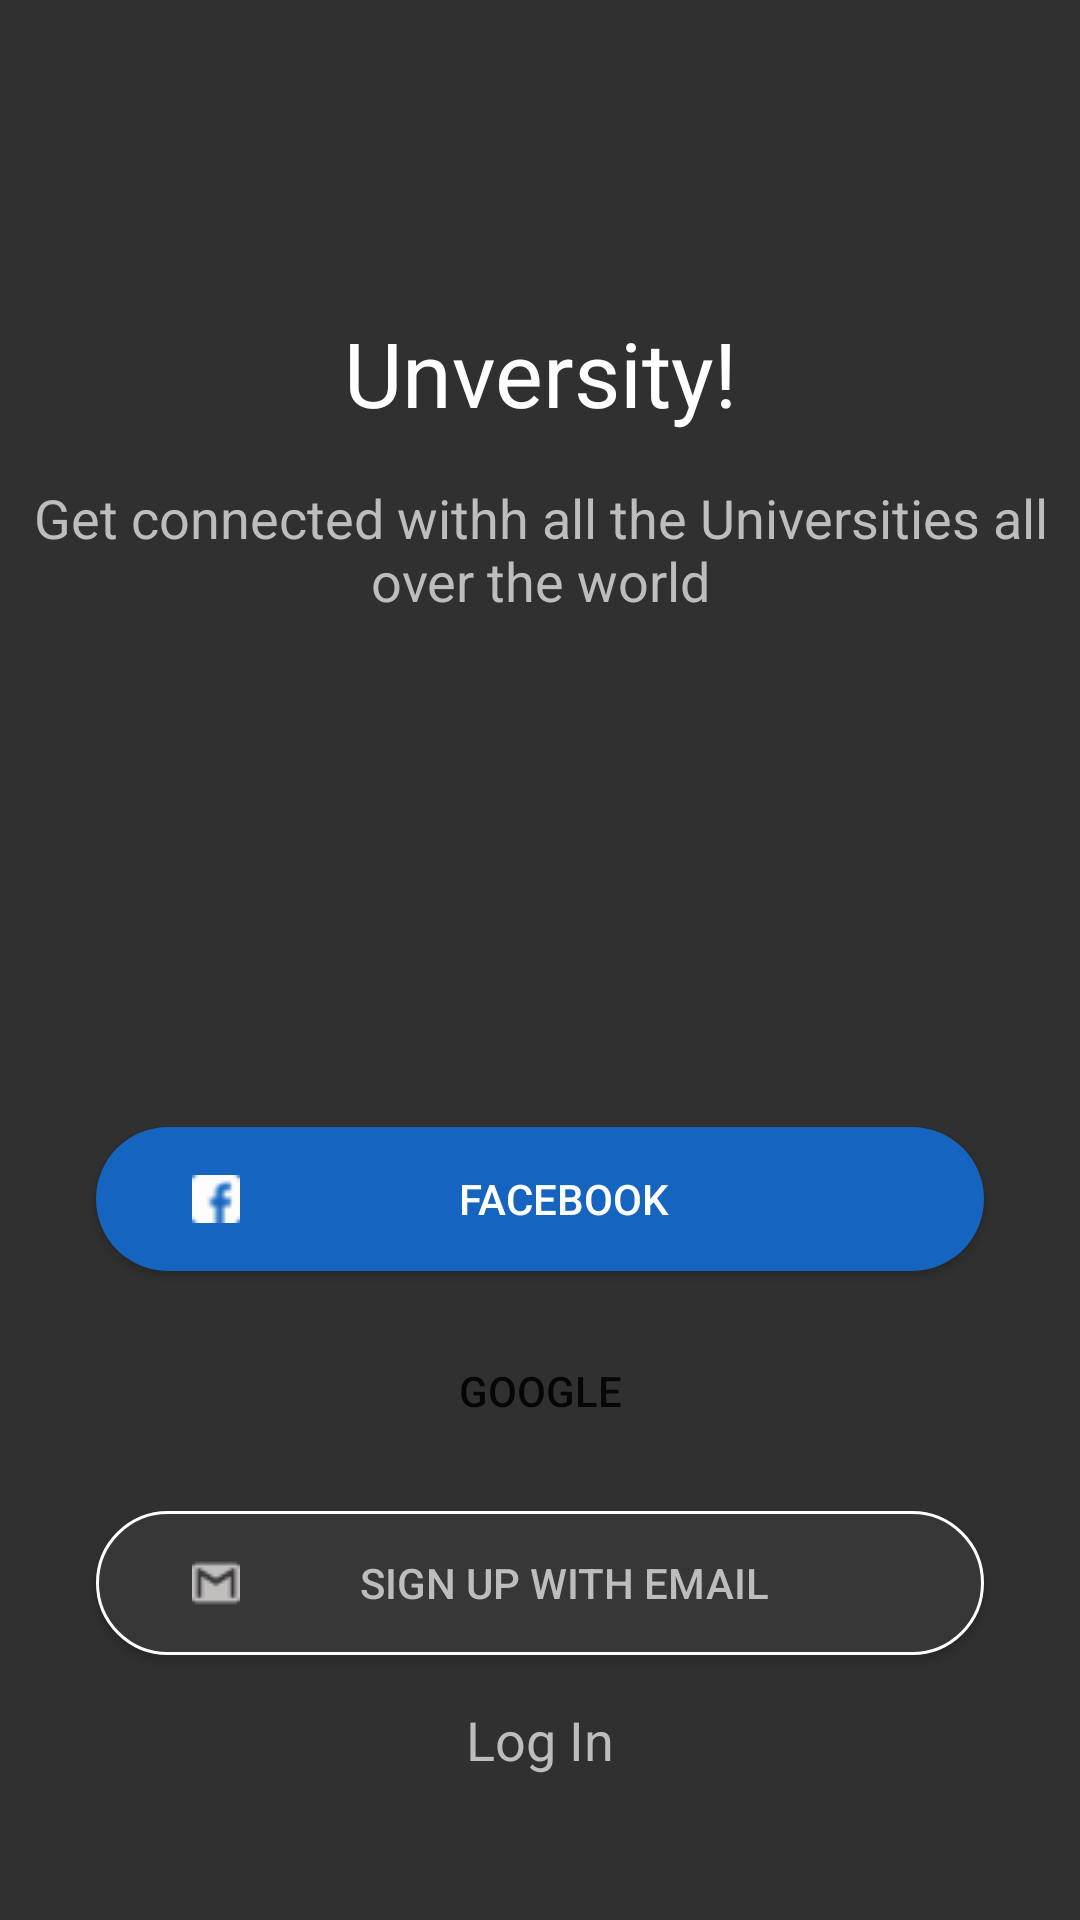

Produce the Android XML layout that renders to this screen, including the resource entries it uses.
<!-- AndroidManifest.xml: application theme AppTheme -->
<!-- res/layout/fragment_main_auth.xml -->
<?xml version="1.0" encoding="utf-8"?>
<android.support.constraint.ConstraintLayout xmlns:android="http://schemas.android.com/apk/res/android"
    xmlns:app="http://schemas.android.com/apk/res-auto"
    xmlns:tools="http://schemas.android.com/tools"
    android:layout_width="match_parent"
    android:layout_height="match_parent"
    android:background="@color/colorPrimaryDark"
    tools:context=".MainAuthFrag">

    <TextView
        android:id="@+id/textView15"
        android:layout_width="0dp"
        android:layout_height="wrap_content"
        android:layout_marginTop="96dp"
        android:padding="8dp"
        android:text="Unversity!"
        android:textAlignment="center"
        android:textColor="@color/white"
        android:textSize="30sp"
        app:layout_constraintEnd_toEndOf="parent"
        app:layout_constraintStart_toStartOf="parent"
        app:layout_constraintTop_toTopOf="parent" />

    <TextView
        android:id="@+id/textView18"
        android:layout_width="0dp"
        android:layout_height="wrap_content"
        android:padding="8dp"
        android:text="Get connected withh all the Universities all over the world"
        android:textAlignment="center"
        android:textColor="@color/lighgrey"
        android:textSize="18sp"
        app:layout_constraintEnd_toEndOf="parent"
        app:layout_constraintStart_toStartOf="parent"
        app:layout_constraintTop_toBottomOf="@+id/textView15" />

    <Button
        android:id="@+id/button"
        android:layout_width="0dp"
        android:layout_height="wrap_content"
        android:layout_marginStart="32dp"
        android:layout_marginEnd="32dp"
        android:layout_marginBottom="16dp"
        android:background="@drawable/facebook_btn_back"
        android:drawableLeft="@drawable/facebook"
        android:paddingStart="32dp"
        android:paddingEnd="32dp"
        android:text="Facebook"
        android:textColor="@color/white"
        app:layout_constraintBottom_toTopOf="@+id/button2"
        app:layout_constraintEnd_toEndOf="parent"
        app:layout_constraintHorizontal_bias="0.0"
        app:layout_constraintStart_toStartOf="parent" />

    <Button
        android:id="@+id/button2"
        android:layout_width="0dp"
        android:layout_height="wrap_content"
        android:layout_marginStart="32dp"
        android:layout_marginEnd="32dp"
        android:layout_marginBottom="16dp"
        android:background="@drawable/google_btn_back"
        android:drawableLeft="@drawable/google"
        android:paddingStart="32dp"
        android:paddingEnd="32dp"
        android:text="Google"
        app:layout_constraintBottom_toTopOf="@+id/jump_to_sign_up_with_email"
        app:layout_constraintEnd_toEndOf="parent"
        app:layout_constraintStart_toStartOf="parent" />

    <Button
        android:id="@+id/jump_to_sign_up_with_email"
        android:layout_width="0dp"
        android:layout_height="wrap_content"
        android:layout_marginStart="32dp"
        android:layout_marginEnd="32dp"
        android:layout_marginBottom="16dp"
        android:background="@drawable/sign_up_email_back"
        android:drawableLeft="@drawable/gmail"
        android:paddingStart="32dp"
        android:paddingEnd="32dp"
        android:text="Sign Up with Email"
        android:textColor="@color/lighgrey"
        app:layout_constraintBottom_toTopOf="@+id/jump_to_log_in"
        app:layout_constraintEnd_toEndOf="parent"
        app:layout_constraintStart_toStartOf="parent" />

    <TextView
        android:id="@+id/jump_to_log_in"
        android:layout_width="0dp"
        android:layout_height="wrap_content"
        android:layout_marginStart="32dp"
        android:layout_marginEnd="32dp"
        android:layout_marginBottom="48dp"
        android:text="Log In"
        android:textAlignment="center"
        android:textColor="@color/lighgrey"
        android:textSize="18sp"
        app:layout_constraintBottom_toBottomOf="parent"
        app:layout_constraintEnd_toEndOf="parent"
        app:layout_constraintStart_toStartOf="parent" />
</android.support.constraint.ConstraintLayout>
<!-- resources referenced by this layout -->
<resources>
  <color name="colorPrimaryDark">#303030</color>
  <color name="lighgrey">#bdbdbd</color>
  <color name="white">#ffffff</color>
  <!-- drawable facebook: png bitmap (drawable, 539 bytes) -->
  <!-- drawable facebook_btn_back (drawable) -->
  <?xml version="1.0" encoding="utf-8"?>
  <shape xmlns:android="http://schemas.android.com/apk/res/android"
      android:shape="rectangle">
      <solid android:color="@color/blue" />
      <corners android:bottomRightRadius="24dp"
          android:bottomLeftRadius="24dp"
          android:topRightRadius="24dp"
          android:topLeftRadius="24dp"/>
  </shape>
  <!-- drawable gmail: png bitmap (drawable, 573 bytes) -->
  <!-- drawable sign_up_email_back (drawable) -->
  <?xml version="1.0" encoding="utf-8"?>
  <shape xmlns:android="http://schemas.android.com/apk/res/android"
      android:shape="rectangle">
      <solid android:color="@color/colorPrimary" />
      <corners android:radius="24dp"/>
      <stroke android:width="1dp"
          android:color="@color/white"/>
  </shape>
  <style name="AppTheme" parent="Theme.AppCompat.Light.NoActionBar">
          
          <item name="colorPrimary">@color/colorPrimary</item>
          <item name="colorPrimaryDark">@color/colorPrimaryDark</item>
          <item name="colorAccent">@color/colorAccent</item>
      </style>
  <color name="blue">#1565c0</color>
  <color name="colorPrimary">#373737</color>
  <color name="colorAccent">#ff9100</color>
</resources>
